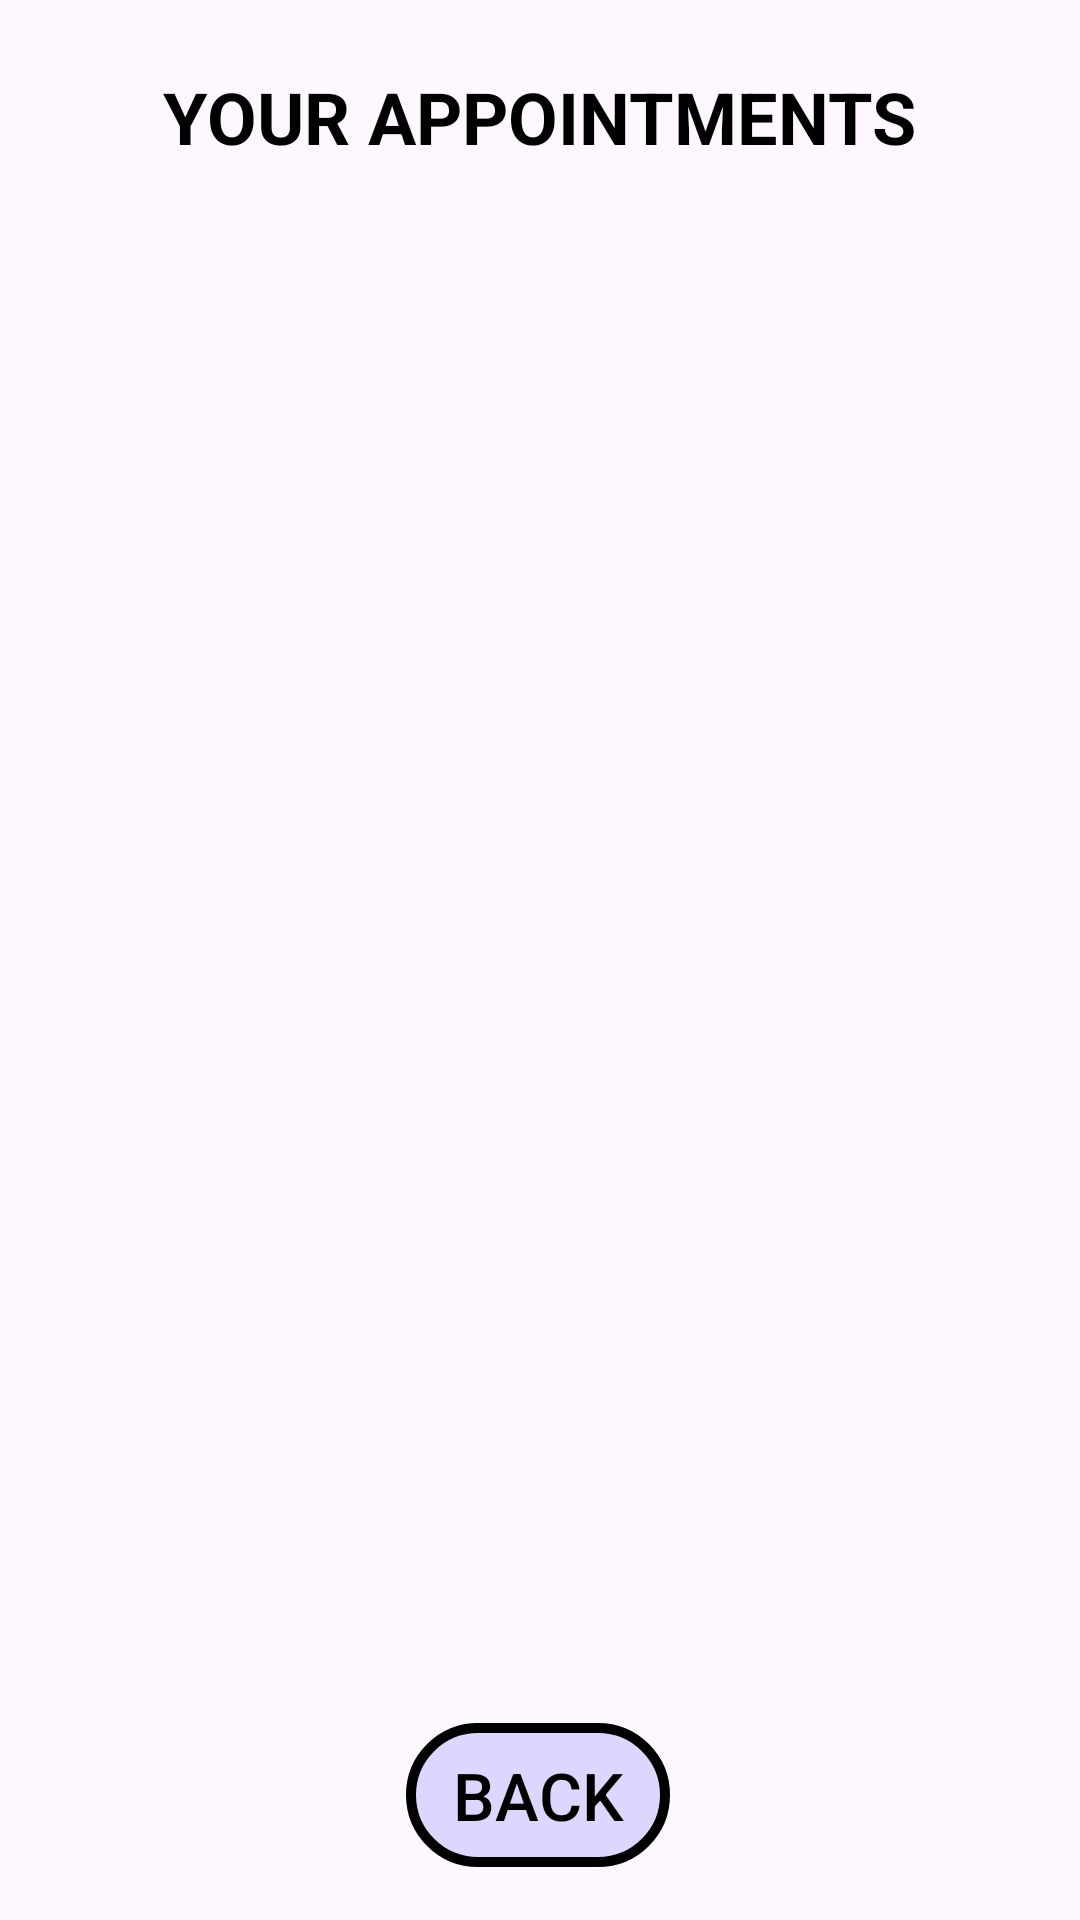

This screen was rendered from an Android layout file. Write that file and the resources it references.
<!-- AndroidManifest.xml: application theme Theme.VaccinationManagement -->
<!-- res/layout/activity_history.xml -->
<?xml version="1.0" encoding="utf-8"?>
<androidx.constraintlayout.widget.ConstraintLayout xmlns:android="http://schemas.android.com/apk/res/android"
    xmlns:app="http://schemas.android.com/apk/res-auto"
    xmlns:tools="http://schemas.android.com/tools"
    android:id="@+id/historyActivity"
    android:layout_width="match_parent"
    android:layout_height="match_parent"
    android:background="@drawable/back_app"
    tools:context=".activities.history.HistoryActivity">

    <androidx.recyclerview.widget.RecyclerView
        android:id="@+id/historyRecyclerView"
        android:layout_width="341dp"
        android:layout_height="457dp"
        android:layout_marginStart="1dp"
        android:layout_marginTop="50dp"
        android:layout_marginEnd="1dp"
        android:layout_marginBottom="1dp"
        app:layout_constraintBottom_toBottomOf="parent"
        app:layout_constraintEnd_toEndOf="parent"
        app:layout_constraintStart_toStartOf="parent"
        app:layout_constraintTop_toTopOf="parent"
        app:layout_constraintVertical_bias="0.207" />



    <TextView
        android:id="@+id/textView"
        android:layout_width="wrap_content"
        android:layout_height="wrap_content"
        android:shadowColor="#000000"
        android:text="YOUR APPOINTMENTS"
        android:textColor="#000000"
        android:textSize="24sp"
        android:textStyle="bold"
        app:layout_constraintBottom_toTopOf="@+id/historyRecyclerView"
        app:layout_constraintEnd_toEndOf="parent"
        app:layout_constraintStart_toStartOf="parent"
        app:layout_constraintTop_toTopOf="parent" />

    <Button
        android:id="@+id/btnBackButton"
        android:layout_width="wrap_content"
        android:layout_height="wrap_content"
        android:layout_alignParentBottom="true"
        android:layout_centerHorizontal="true"
        android:background="@drawable/more_serious_design_button"
        android:text="Back"
        android:textColor="#000000"
        android:textSize="22sp"
        app:layout_constraintBottom_toBottomOf="parent"
        app:layout_constraintEnd_toEndOf="parent"
        app:layout_constraintHorizontal_bias="0.498"
        app:layout_constraintStart_toStartOf="parent"
        app:layout_constraintTop_toBottomOf="@+id/historyRecyclerView"
        app:layout_constraintVertical_bias="0.695" />


</androidx.constraintlayout.widget.ConstraintLayout>
<!-- resources referenced by this layout -->
<resources>
  <!-- drawable more_serious_design_button (drawable) -->
  <?xml version="1.0" encoding="utf-8"?>
  <shape xmlns:android="http://schemas.android.com/apk/res/android">
      <stroke android:color="@color/black" android:width="3.2dp" />
      <solid android:color="#221100FF"/>
      <corners android:radius="70dp" />
  
  </shape>
  <style name="Theme.VaccinationManagement" parent="Base.Theme.VaccinationManagement" />
  <style name="Base.Theme.VaccinationManagement" parent="Theme.Material3.DayNight.NoActionBar">
          
          
      </style>
  <!-- not gathered from this repository: default colours our renderer supplied (Android Studio template values) -->
  <color name="black">#FF000000</color>
</resources>
